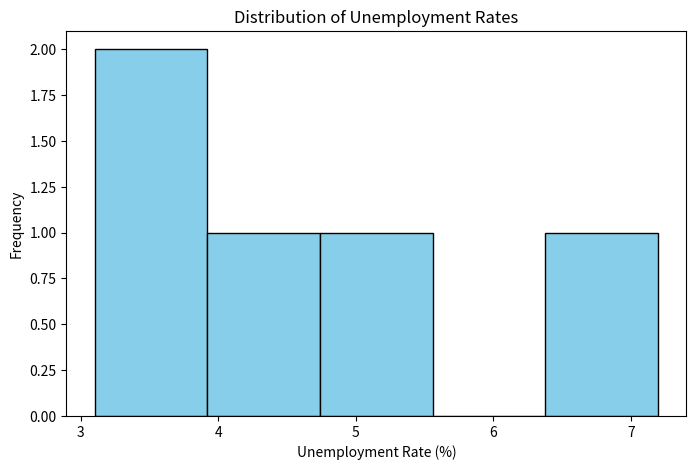
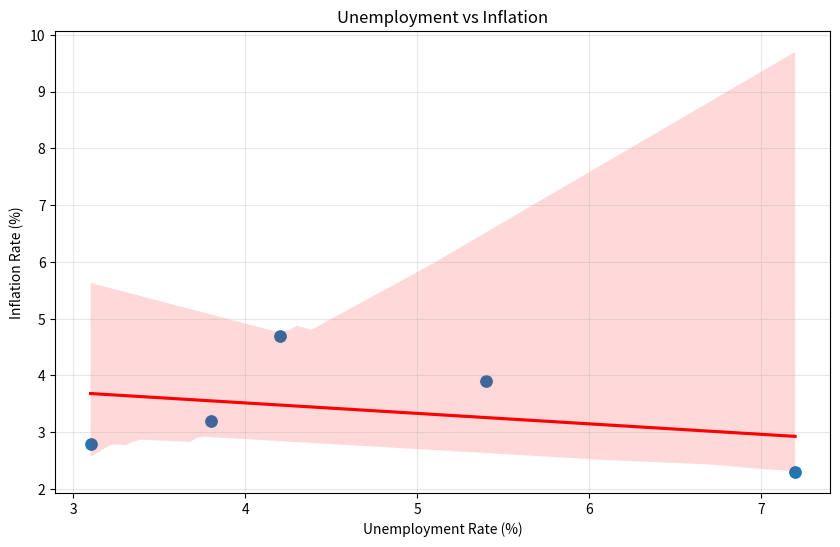
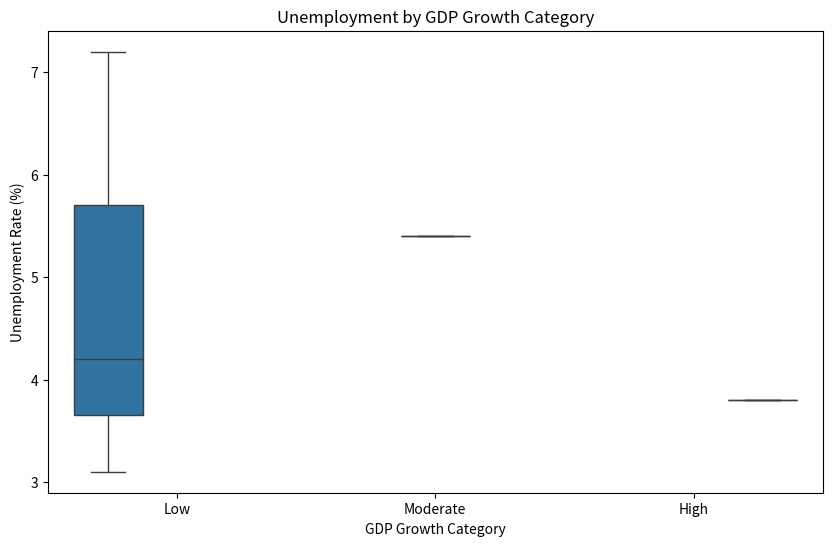

The script that saved these images, in order:
import pandas as pd
import numpy as np
import matplotlib.pyplot as plt
import seaborn as sns

# Sample data
df = pd.DataFrame({
    'Country': ['USA', 'Canada', 'UK', 'Germany', 'France'],
    'GDP_Growth': [2.6, 2.1, 1.4, 0.8, 1.2],
    'Unemployment': [3.8, 5.4, 4.2, 3.1, 7.2],
    'Inflation': [3.2, 3.9, 4.7, 2.8, 2.3]
})

# Descriptive statistics
print("Summary Statistics:")
print(df['Unemployment'].describe())

# Histogram - distribution of one variable
plt.figure(figsize=(8, 5))
plt.hist(df['Unemployment'], bins=5, edgecolor='black', color='skyblue')
plt.xlabel('Unemployment Rate (%)')
plt.ylabel('Frequency')
plt.title('Distribution of Unemployment Rates')
plt.show()

# Correlation
correlation = df[['Unemployment', 'Inflation']].corr()
print("Correlation Matrix:")
print(correlation)
print(f"\nCorrelation coefficient: {correlation.iloc[0, 1]:.3f}")

# Scatter plot with regression line
plt.figure(figsize=(10, 6))
sns.scatterplot(data=df, x='Unemployment', y='Inflation', s=100)
sns.regplot(data=df, x='Unemployment', y='Inflation', scatter=False, color='red')
plt.title('Unemployment vs Inflation')
plt.xlabel('Unemployment Rate (%)')
plt.ylabel('Inflation Rate (%)')
plt.grid(True, alpha=0.3)
plt.show()

# Create categories
df['GDP_Category'] = pd.cut(df['GDP_Growth'], 
                             bins=[0, 1.5, 2.5, 10],
                             labels=['Low', 'Moderate', 'High'])

# Box plot - compare distributions across groups
plt.figure(figsize=(10, 6))
sns.boxplot(data=df, x='GDP_Category', y='Unemployment', hue='GDP_Category', legend=False)
plt.title('Unemployment by GDP Growth Category')
plt.xlabel('GDP Growth Category')
plt.ylabel('Unemployment Rate (%)')
plt.show()

# Select ONE column → Series
df['Country']

# Select MULTIPLE columns → DataFrame
df[['Country', 'GDP_Growth']]

# Filter rows by condition
df[df['Unemployment'] > 4.0]

# Multiple conditions (use & for AND, | for OR)
df[(df['Unemployment'] > 4.0) & (df['Inflation'] < 4.0)]

# Access by position
df.iloc[0]        # First row
df.iloc[0, 1]     # First row, second column

# Access by label
df.loc[0, 'Country']

# Add new column
df['Misery_Index'] = df['Unemployment'] + df['Inflation']

# Conditional column with np.where
df['Inflation_Status'] = np.where(df['Inflation'] >= 4.0, 'High', 'Low')

# Categorical column
df['GDP_Category'] = pd.cut(df['GDP_Growth'], 
                             bins=[0, 1.5, 2.5, 10],
                             labels=['Low', 'Moderate', 'High'])

# Sort by one column
df.sort_values('GDP_Growth', ascending=False)

# Sort by multiple columns
df.sort_values(['GDP_Growth', 'Inflation'], ascending=[False, True])

# Group by and aggregate
df.groupby('GDP_Category')['Unemployment'].mean()

# Multiple aggregations
df.groupby('GDP_Category')[['Unemployment', 'Inflation']].agg(['mean', 'std'])

# Your solution here:


# Your solution here:


# Your solution here:


df_challenge = pd.DataFrame({
    'Country': ['USA', 'USA', 'Canada', 'Canada', 'UK', 'UK'],
    'Year': [2023, 2024, 2023, 2024, 2023, 2024],
    'GDP': [2.4, 2.6, 1.9, 2.1, 1.2, 1.4],
    'Unemployment': [4.0, 3.8, 5.6, 5.4, 4.4, 4.2],
    'Inflation': [3.4, 3.2, 4.1, 3.9, 4.9, 4.7]
})

print(df_challenge)

# Your solution here:




# Your solution here:




df_missing = pd.DataFrame({
    'GDP': [2.6, 2.1, np.nan, 0.8, 1.0, 1.5],
    'Unemployment': [3.8, 5.4, 4.2, 3.1, np.nan, 4.0],
    'Inflation': [3.2, 3.9, 4.7, 2.8, 2.3, np.nan]
})

print(df_missing)

# Your solution here:


df_cat = pd.DataFrame({
    'Country': ['USA', 'Canada', 'UK', 'Germany', 'France', 'Japan'],
    'GDP': [2.6, 2.1, 1.4, 0.8, 1.2, 1.0],
    'Unemployment': [3.8, 5.4, 4.2, 3.1, 7.2, 2.6]
})

print(df_cat)

# Your solution here:


gdp_data = np.array([2.6, 2.1, 1.4, 0.8, 1.0, 3.5, 0.5, 2.8])
print(f"Original data: {gdp_data}")

# Your solution here:


df_ultimate = pd.DataFrame({
    'Country': ['USA', 'USA', 'Canada', 'Canada', 'UK', 'UK'],
    'Year': [2023, 2024, 2023, 2024, 2023, 2024],
    'GDP': [2.4, 2.6, 1.9, 2.1, 1.2, np.nan],
    'Unemployment': [4.0, 3.8, 5.6, 5.4, 4.4, 4.2],
    'Inflation': [3.4, 3.2, 4.1, 3.9, 4.9, 4.7]
})

print("Original data:")
print(df_ultimate)

# Your solution here:
